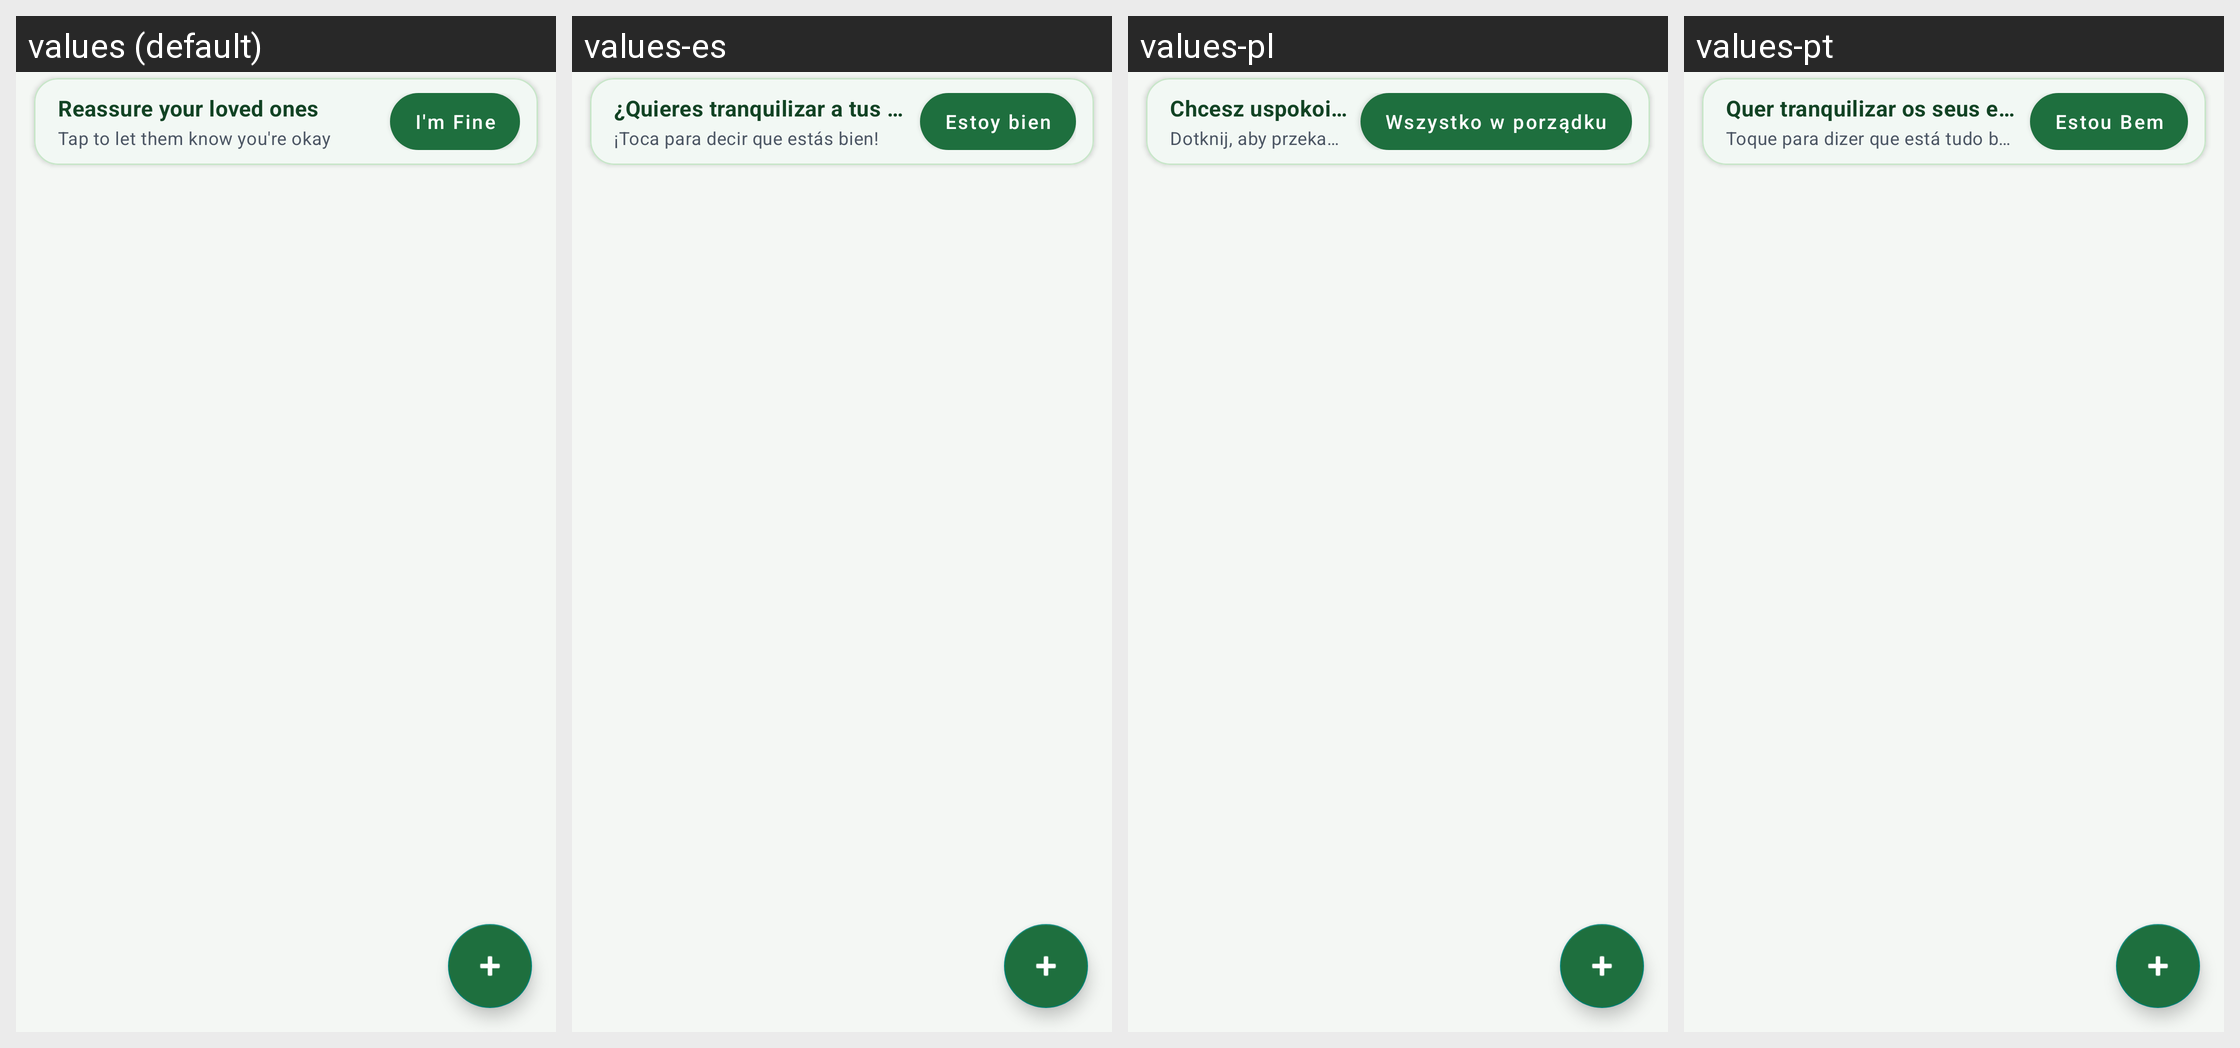

Strings drawn on this Android screen and how each of the app's shown locales translates them:
Android screen res/layout/fragment_ricordamelo.xml rendered under 4 locales, left to right: values (default), values-es, values-pl, values-pt. Device: Nexus 5 (rendered at 1080×1920; each locale shown at half size, 540×960, under a caption strip naming it); theme AppTheme.
Other locales in the repository, not shown: values-ar, values-bn, values-de, values-fr, values-hi, values-in, values-it, values-ja, values-ko, values-nap, values-rom, values-ru, values-scn, values-tr, values-uk, values-zh.
Strings drawn on this screen, with the default value and each locale's value (text and hints the layout hard-codes, and strings that could not be matched under every locale, appear in the picture but are not listed):

im_ok_banner_title
  values: Reassure your loved ones
  values-es: ¿Quieres tranquilizar a tus seres queridos?
  values-pl: Chcesz uspokoić swoich bliskich?
  values-pt: Quer tranquilizar os seus entes queridos?

im_ok_banner_subtitle
  values: Tap to let them know you're okay
  values-es: ¡Toca para decir que estás bien!
  values-pl: Dotknij, aby przekazać, że wszystko w porządku!
  values-pt: Toque para dizer que está tudo bem!

im_ok
  values: I'm Fine
  values-es: Estoy bien
  values-pl: Wszystko w porządku
  values-pt: Estou Bem
